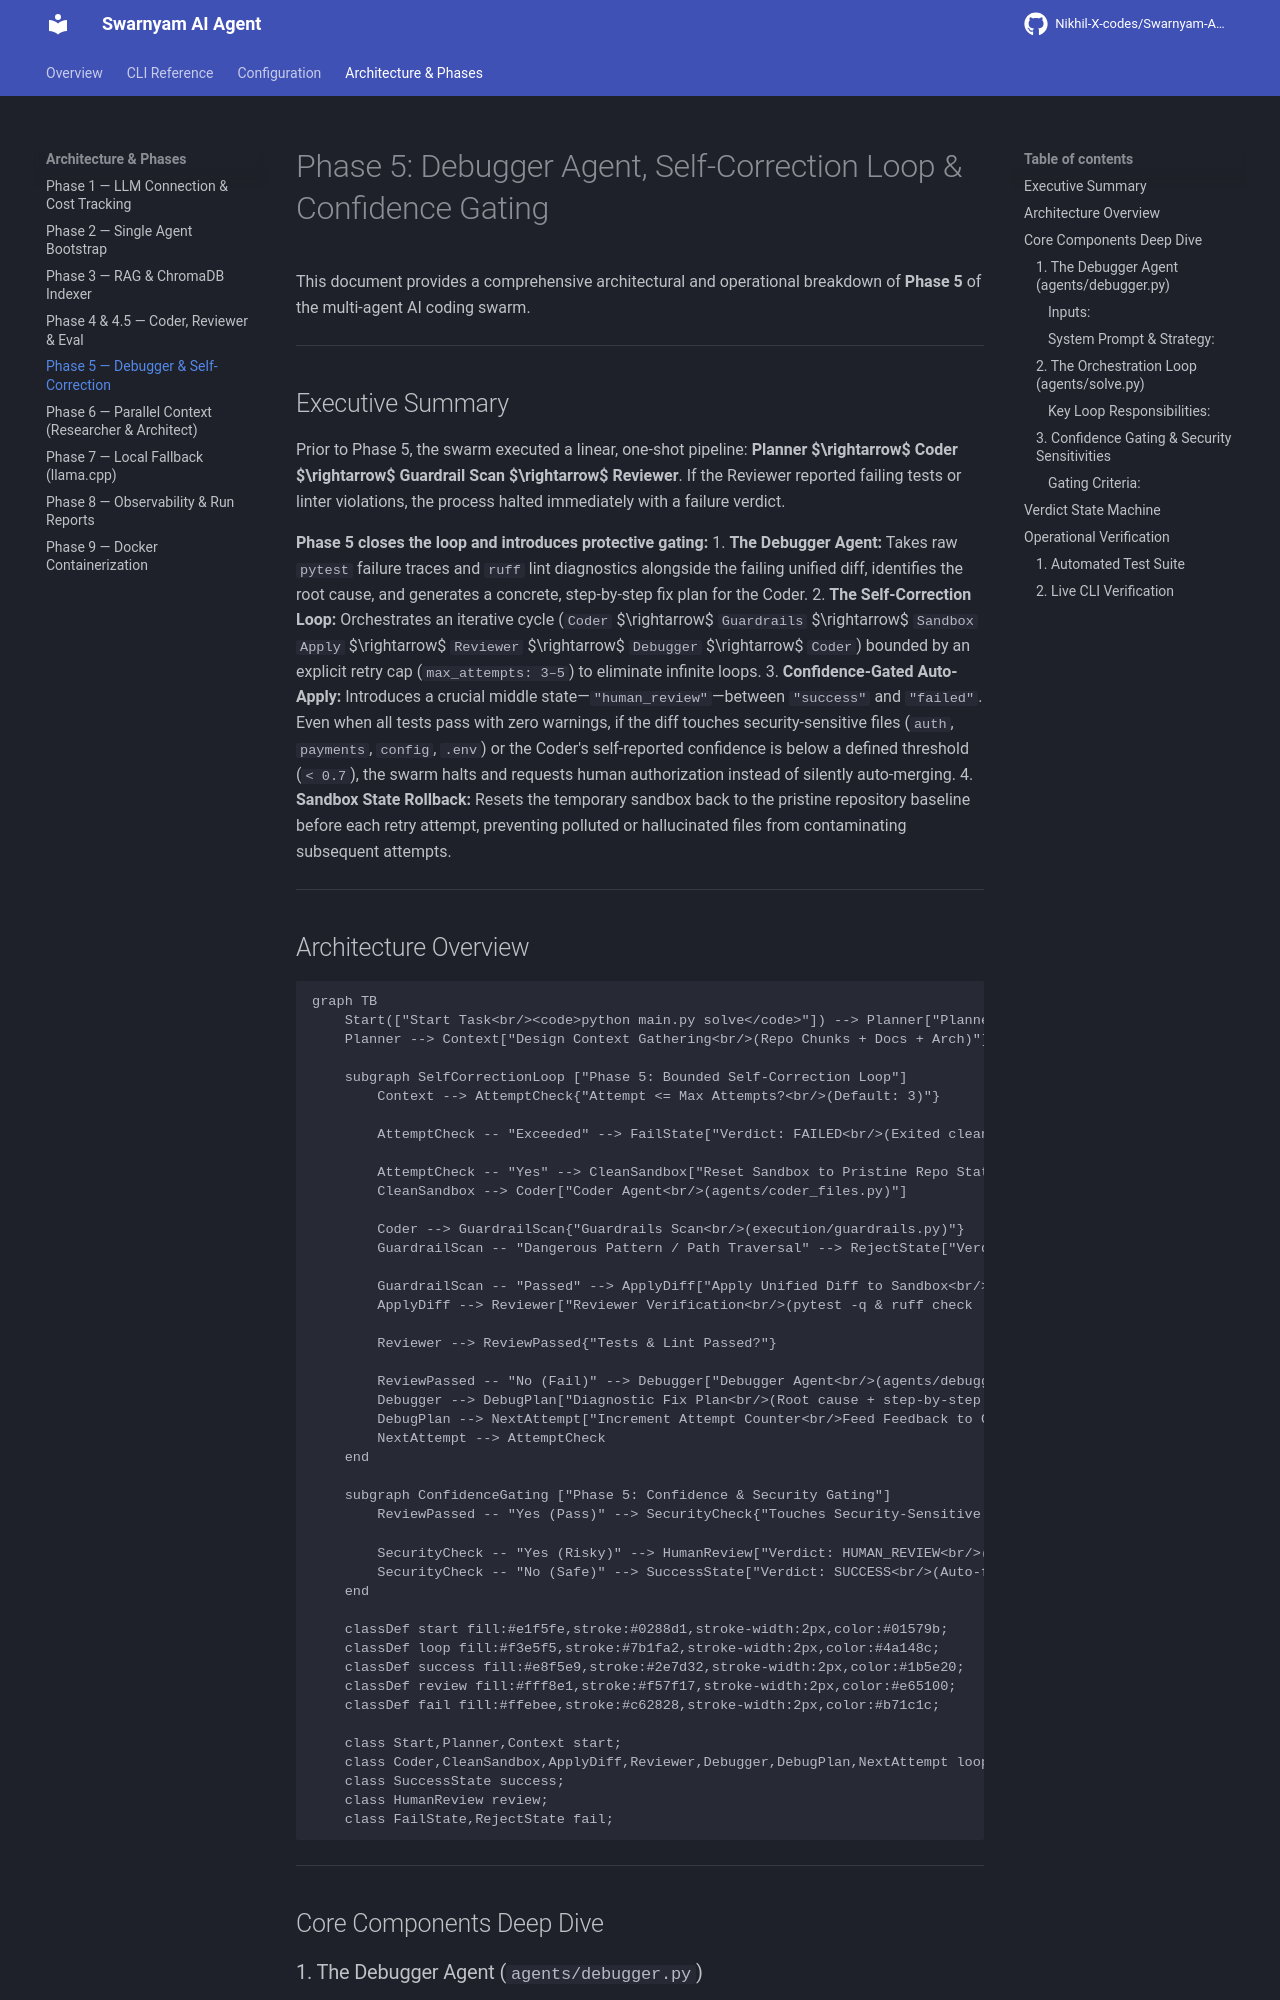

repository: Nikhil-X-codes/Swarnyam-AI-Agent · page: phase_5_architecture/index.html · generator: mkdocs

# Phase 5: Debugger Agent, Self-Correction Loop & Confidence Gating

This document provides a comprehensive architectural and operational breakdown of **Phase 5** of the multi-agent AI coding swarm.

---

## Executive Summary

Prior to Phase 5, the swarm executed a linear, one-shot pipeline: **Planner $\rightarrow$ Coder $\rightarrow$ Guardrail Scan $\rightarrow$ Reviewer**. If the Reviewer reported failing tests or linter violations, the process halted immediately with a failure verdict.

**Phase 5 closes the loop and introduces protective gating:**
1. **The Debugger Agent:** Takes raw `pytest` failure traces and `ruff` lint diagnostics alongside the failing unified diff, identifies the root cause, and generates a concrete, step-by-step fix plan for the Coder.
2. **The Self-Correction Loop:** Orchestrates an iterative cycle (`Coder` $\rightarrow$ `Guardrails` $\rightarrow$ `Sandbox Apply` $\rightarrow$ `Reviewer` $\rightarrow$ `Debugger` $\rightarrow$ `Coder`) bounded by an explicit retry cap (`max_attempts: 3–5`) to eliminate infinite loops.
3. **Confidence-Gated Auto-Apply:** Introduces a crucial middle state—`"human_review"`—between `"success"` and `"failed"`. Even when all tests pass with zero warnings, if the diff touches security-sensitive files (`auth`, `payments`, `config`, `.env`) or the Coder's self-reported confidence is below a defined threshold (`< 0.7`), the swarm halts and requests human authorization instead of silently auto-merging.
4. **Sandbox State Rollback:** Resets the temporary sandbox back to the pristine repository baseline before each retry attempt, preventing polluted or hallucinated files from contaminating subsequent attempts.

---
